Photos from the image-classification dataset "dataset" in the GitHub repository Asher-MS/neural_style_transfer. Its 2 classes are: plane, ship.

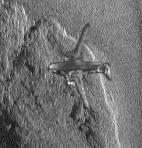
Label: plane

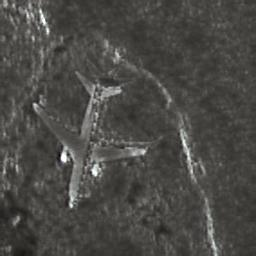
Label: plane

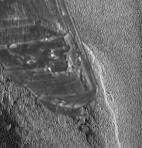
Label: ship

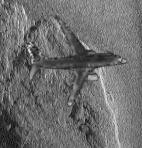
Label: plane

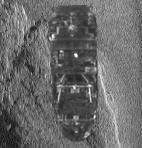
Label: ship

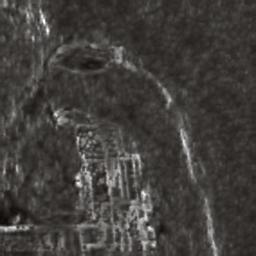
Label: ship
